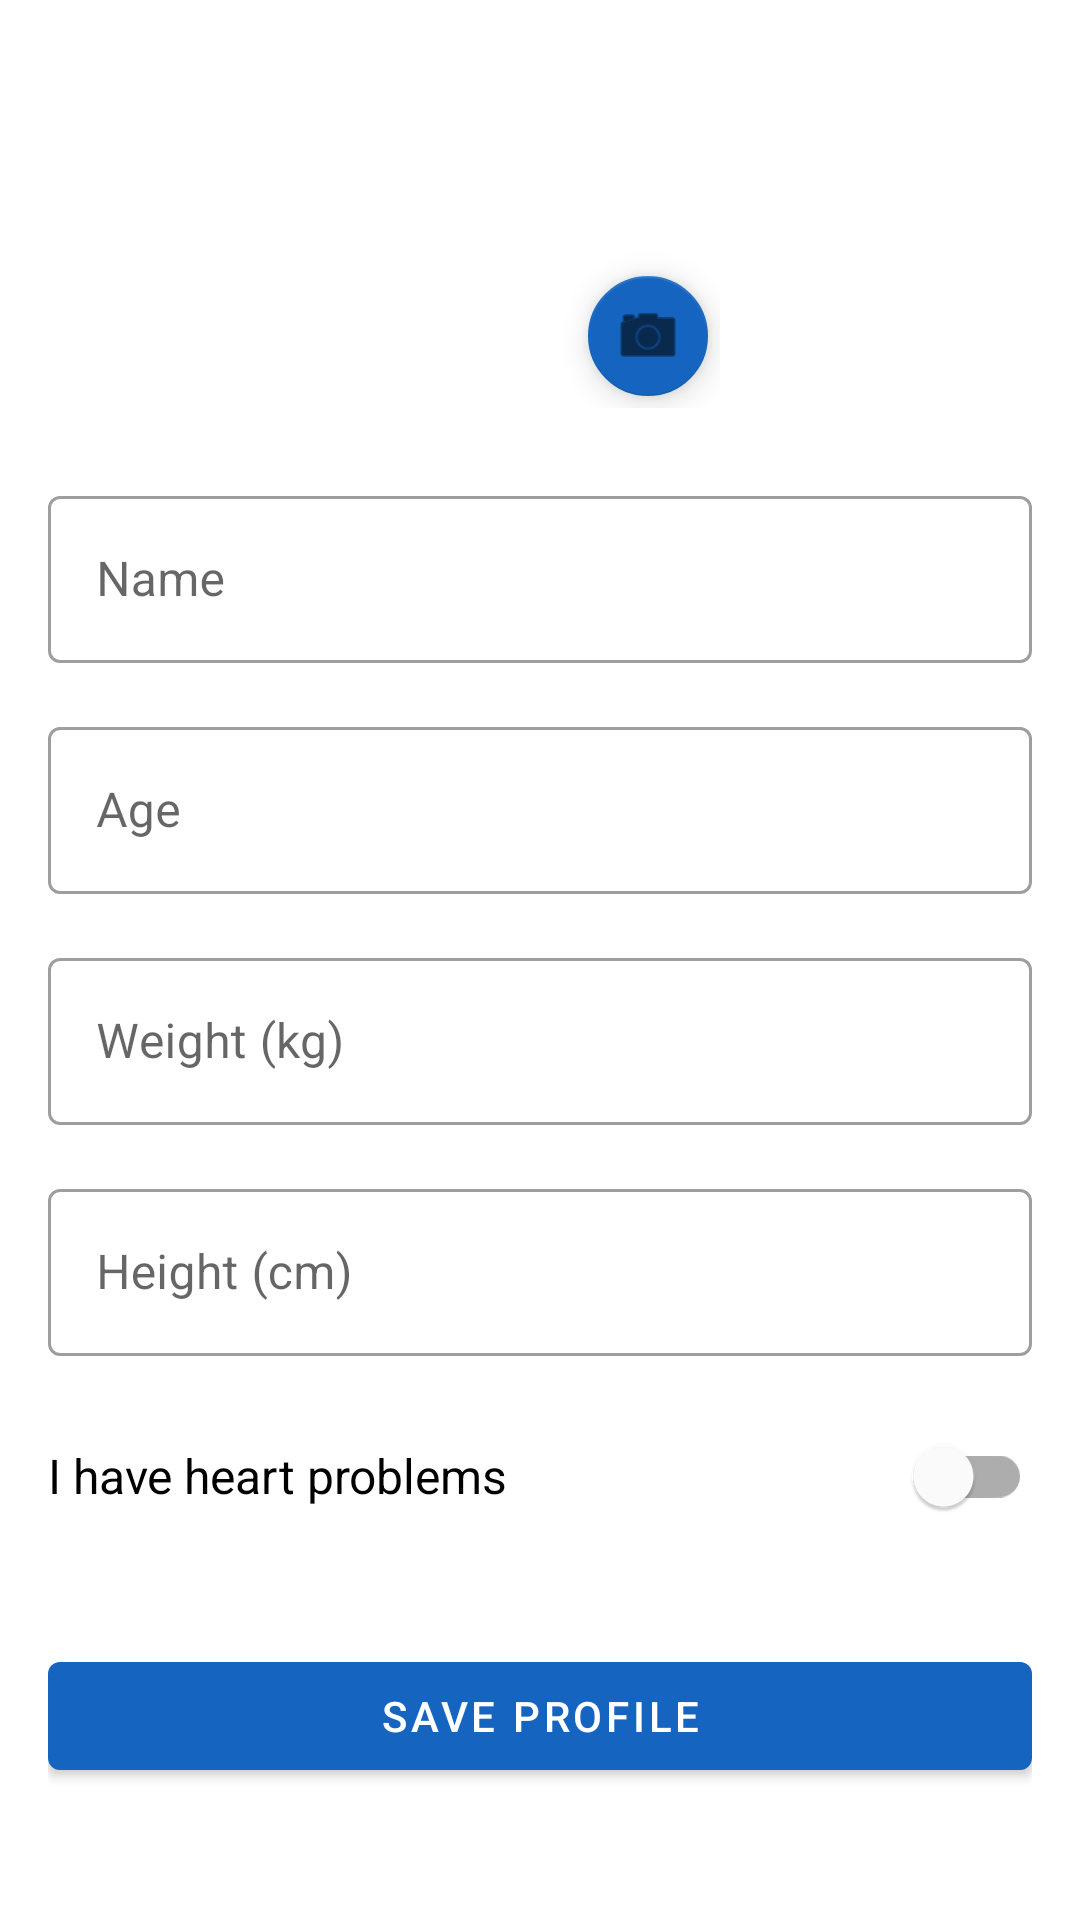

Android layout source for this screen:
<!-- AndroidManifest.xml: application theme Theme.MiGym -->
<!-- res/layout/fragment_profile.xml -->
<?xml version="1.0" encoding="utf-8"?>
<ScrollView xmlns:android="http://schemas.android.com/apk/res/android"
    xmlns:app="http://schemas.android.com/apk/res-auto"
    android:layout_width="match_parent"
    android:layout_height="match_parent"
    android:padding="16dp">

    <LinearLayout
        android:layout_width="match_parent"
        android:layout_height="wrap_content"
        android:orientation="vertical"
        android:gravity="center_horizontal">

        <FrameLayout
            android:layout_width="120dp"
            android:layout_height="120dp"
            android:layout_marginBottom="24dp">

            <com.google.android.material.imageview.ShapeableImageView
                android:id="@+id/profileImage"
                android:layout_width="match_parent"
                android:layout_height="match_parent"
                android:scaleType="centerCrop"
                android:src="@drawable/default_profile"
                android:contentDescription="@string/profile_photo"
                app:shapeAppearanceOverlay="@style/CircularImageView"/>

            <com.google.android.material.floatingactionbutton.FloatingActionButton
                android:id="@+id/changePhotoButton"
                android:layout_width="wrap_content"
                android:layout_height="wrap_content"
                android:layout_gravity="bottom|end"
                android:src="@android:drawable/ic_menu_camera"
                android:contentDescription="@string/profile_change_photo"
                app:fabSize="mini"
                app:backgroundTint="@color/primary"/>
        </FrameLayout>

        <com.google.android.material.textfield.TextInputLayout
            android:id="@+id/nameLayout"
            style="@style/Widget.MaterialComponents.TextInputLayout.OutlinedBox"
            android:layout_width="match_parent"
            android:layout_height="wrap_content"
            android:layout_marginBottom="16dp"
            android:hint="@string/profile_name">

            <com.google.android.material.textfield.TextInputEditText
                android:id="@+id/nameInput"
                android:layout_width="match_parent"
                android:layout_height="wrap_content"
                android:inputType="textPersonName" />
        </com.google.android.material.textfield.TextInputLayout>

        <com.google.android.material.textfield.TextInputLayout
            android:id="@+id/ageLayout"
            style="@style/Widget.MaterialComponents.TextInputLayout.OutlinedBox"
            android:layout_width="match_parent"
            android:layout_height="wrap_content"
            android:layout_marginBottom="16dp"
            android:hint="@string/profile_age">

            <com.google.android.material.textfield.TextInputEditText
                android:id="@+id/ageInput"
                android:layout_width="match_parent"
                android:layout_height="wrap_content"
                android:inputType="number" />
        </com.google.android.material.textfield.TextInputLayout>

        <com.google.android.material.textfield.TextInputLayout
            android:id="@+id/weightLayout"
            style="@style/Widget.MaterialComponents.TextInputLayout.OutlinedBox"
            android:layout_width="match_parent"
            android:layout_height="wrap_content"
            android:layout_marginBottom="16dp"
            android:hint="@string/profile_weight">

            <com.google.android.material.textfield.TextInputEditText
                android:id="@+id/weightInput"
                android:layout_width="match_parent"
                android:layout_height="wrap_content"
                android:inputType="numberDecimal" />
        </com.google.android.material.textfield.TextInputLayout>

        <com.google.android.material.textfield.TextInputLayout
            android:id="@+id/heightLayout"
            style="@style/Widget.MaterialComponents.TextInputLayout.OutlinedBox"
            android:layout_width="match_parent"
            android:layout_height="wrap_content"
            android:layout_marginBottom="16dp"
            android:hint="@string/profile_height">

            <com.google.android.material.textfield.TextInputEditText
                android:id="@+id/heightInput"
                android:layout_width="match_parent"
                android:layout_height="wrap_content"
                android:inputType="number" />
        </com.google.android.material.textfield.TextInputLayout>

        <com.google.android.material.switchmaterial.SwitchMaterial
            android:id="@+id/heartProblemsSwitch"
            android:layout_width="match_parent"
            android:layout_height="wrap_content"
            android:layout_marginBottom="16dp"
            android:text="@string/profile_heart_problems"
            android:textSize="16sp"/>

        <com.google.android.material.textfield.TextInputLayout
            android:id="@+id/heartProblemsDetailsLayout"
            style="@style/Widget.MaterialComponents.TextInputLayout.OutlinedBox"
            android:layout_width="match_parent"
            android:layout_height="wrap_content"
            android:layout_marginBottom="16dp"
            android:hint="@string/profile_heart_problems_details"
            android:visibility="gone">

            <com.google.android.material.textfield.TextInputEditText
                android:id="@+id/heartProblemsDetailsInput"
                android:layout_width="match_parent"
                android:layout_height="wrap_content"
                android:inputType="textMultiLine"
                android:minLines="2" />
        </com.google.android.material.textfield.TextInputLayout>

        <com.google.android.material.button.MaterialButton
            android:id="@+id/saveButton"
            android:layout_width="match_parent"
            android:layout_height="wrap_content"
            android:text="@string/profile_save"
            android:layout_marginTop="16dp" />

    </LinearLayout>
</ScrollView>
<!-- resources referenced by this layout -->
<resources>
  <color name="primary">#FF1565C0</color>
  <string name="profile_age">Age</string>
  <string name="profile_change_photo">Change photo</string>
  <string name="profile_heart_problems">I have heart problems</string>
  <string name="profile_heart_problems_details">Details about heart problems</string>
  <string name="profile_height">Height (cm)</string>
  <string name="profile_name">Name</string>
  <string name="profile_photo">Profile photo</string>
  <string name="profile_save">Save profile</string>
  <string name="profile_weight">Weight (kg)</string>
  <style name="CircularImageView" parent="">
          <item name="cornerFamily">rounded</item>
          <item name="cornerSize">50%</item>
      </style>
  <style name="Theme.MiGym" parent="Theme.MaterialComponents.DayNight.NoActionBar">
          
          <item name="colorPrimary">@color/primary</item>
          <item name="colorPrimaryVariant">@color/primary_dark</item>
          <item name="colorOnPrimary">@color/white</item>
          
          <item name="colorSecondary">@color/accent</item>
          <item name="colorSecondaryVariant">@color/accent_dark</item>
          <item name="colorOnSecondary">@color/black</item>
          
          <item name="android:statusBarColor">?attr/colorPrimaryVariant</item>
          
          <item name="android:textColorPrimary">@color/text_primary</item>
          <item name="android:textColorSecondary">@color/text_secondary</item>
          
          <item name="android:windowBackground">@color/background</item>
          <item name="colorSurface">@color/surface</item>
          <item name="colorOnSurface">@color/text_primary</item>
      </style>
  <color name="primary_dark">#FF8C3FFF</color>
  <color name="white">#FFFFFFFF</color>
  <color name="accent">#FF42A5F5</color>
  <color name="accent_dark">#FF018786</color>
  <color name="black">#FF000000</color>
  <color name="text_primary">#FF000000</color>
  <color name="text_secondary">#FF666666</color>
  <color name="background">#FFFFFFFF</color>
  <color name="surface">#FFFFFF</color>
</resources>
